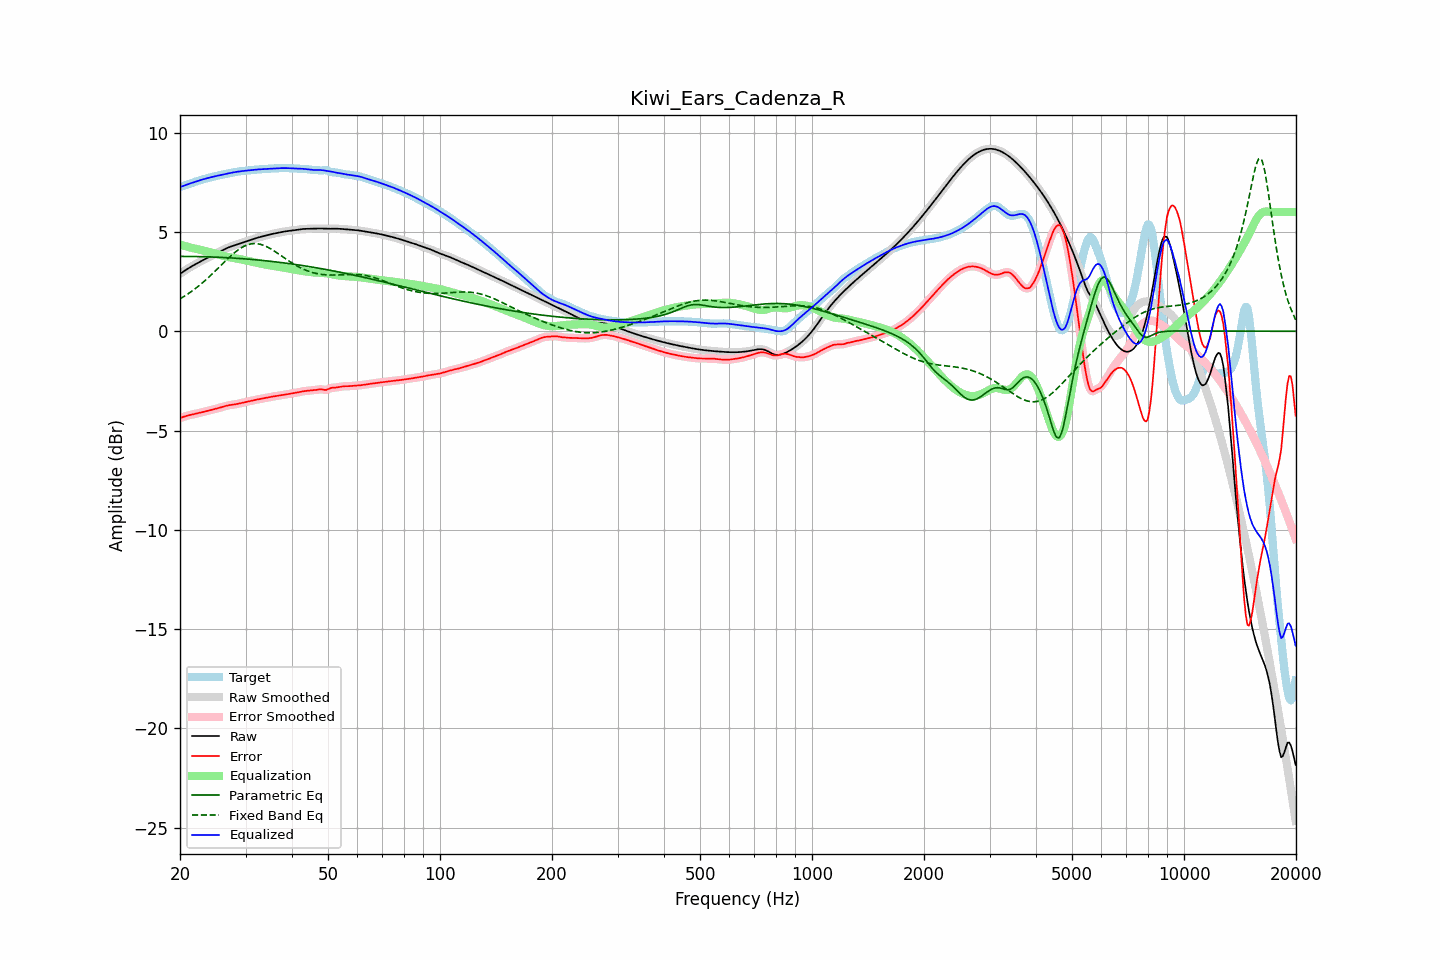

Values plotted in this chart, from the file beside it:
frequency, raw, error, smoothed, error_smoothed, equalization, parametric_eq, fixed_band_eq, equalized_raw, equalized_smoothed, target
20.00, 2.89, -4.37, 2.89, -4.37, 4.37, 3.77, 1.63, 7.26, 7.26, 7.27
20.20, 2.95, -4.34, 2.95, -4.34, 4.34, 3.77, 1.68, 7.29, 7.29, 7.29
20.40, 3.00, -4.32, 3.00, -4.32, 4.32, 3.77, 1.72, 7.32, 7.32, 7.32
20.61, 3.05, -4.29, 3.05, -4.29, 4.29, 3.77, 1.78, 7.35, 7.35, 7.34
20.81, 3.11, -4.27, 3.11, -4.27, 4.27, 3.77, 1.83, 7.38, 7.38, 7.37
21.02, 3.16, -4.24, 3.16, -4.24, 4.25, 3.77, 1.88, 7.40, 7.40, 7.40
21.23, 3.21, -4.22, 3.21, -4.22, 4.23, 3.77, 1.94, 7.43, 7.43, 7.43
21.44, 3.25, -4.20, 3.25, -4.20, 4.20, 3.77, 1.99, 7.46, 7.46, 7.46
21.66, 3.30, -4.19, 3.30, -4.19, 4.19, 3.76, 2.05, 7.49, 7.49, 7.49
21.87, 3.35, -4.17, 3.35, -4.17, 4.17, 3.76, 2.11, 7.52, 7.52, 7.52
22.09, 3.39, -4.15, 3.39, -4.15, 4.15, 3.76, 2.17, 7.54, 7.54, 7.54
22.31, 3.44, -4.13, 3.44, -4.13, 4.13, 3.76, 2.24, 7.57, 7.57, 7.57
22.54, 3.48, -4.11, 3.48, -4.11, 4.11, 3.76, 2.30, 7.59, 7.59, 7.60
22.76, 3.52, -4.10, 3.52, -4.10, 4.09, 3.76, 2.37, 7.62, 7.62, 7.62
22.99, 3.57, -4.07, 3.57, -4.08, 4.08, 3.75, 2.44, 7.64, 7.64, 7.64
23.22, 3.61, -4.06, 3.61, -4.06, 4.06, 3.75, 2.51, 7.66, 7.67, 7.67
23.45, 3.65, -4.04, 3.65, -4.04, 4.04, 3.75, 2.58, 7.69, 7.69, 7.69
23.69, 3.69, -4.01, 3.69, -4.01, 4.02, 3.75, 2.65, 7.71, 7.71, 7.71
23.92, 3.73, -3.99, 3.73, -3.99, 4.00, 3.74, 2.73, 7.73, 7.73, 7.73
24.16, 3.77, -3.97, 3.77, -3.97, 3.98, 3.74, 2.80, 7.75, 7.75, 7.75
24.40, 3.81, -3.96, 3.81, -3.95, 3.96, 3.74, 2.88, 7.77, 7.77, 7.77
24.65, 3.85, -3.93, 3.85, -3.93, 3.93, 3.74, 2.96, 7.79, 7.79, 7.79
24.89, 3.89, -3.91, 3.89, -3.91, 3.91, 3.73, 3.04, 7.81, 7.81, 7.81
25.14, 3.94, -3.89, 3.94, -3.89, 3.89, 3.73, 3.12, 7.83, 7.83, 7.83
25.39, 3.98, -3.87, 3.98, -3.87, 3.87, 3.73, 3.20, 7.84, 7.84, 7.85
25.65, 4.02, -3.84, 4.02, -3.84, 3.84, 3.72, 3.28, 7.86, 7.86, 7.86
25.91, 4.06, -3.82, 4.06, -3.82, 3.82, 3.72, 3.36, 7.88, 7.88, 7.88
26.16, 4.10, -3.79, 4.10, -3.79, 3.80, 3.71, 3.44, 7.90, 7.90, 7.90
26.43, 4.14, -3.77, 4.14, -3.77, 3.77, 3.71, 3.52, 7.92, 7.92, 7.91
26.69, 4.18, -3.75, 4.18, -3.75, 3.76, 3.71, 3.60, 7.93, 7.93, 7.93
26.96, 4.21, -3.73, 4.21, -3.73, 3.74, 3.70, 3.67, 7.95, 7.95, 7.95
27.23, 4.24, -3.72, 4.24, -3.72, 3.72, 3.70, 3.75, 7.97, 7.97, 7.96
27.50, 4.27, -3.71, 4.27, -3.71, 3.71, 3.69, 3.82, 7.98, 7.98, 7.98
27.77, 4.30, -3.70, 4.30, -3.70, 3.69, 3.69, 3.89, 8.00, 8.00, 8.00
28.05, 4.33, -3.68, 4.33, -3.68, 3.68, 3.68, 3.96, 8.01, 8.01, 8.01
28.33, 4.36, -3.67, 4.36, -3.67, 3.67, 3.68, 4.03, 8.02, 8.02, 8.03
28.62, 4.38, -3.66, 4.38, -3.65, 3.65, 3.67, 4.09, 8.04, 8.04, 8.04
28.90, 4.41, -3.64, 4.41, -3.64, 3.64, 3.66, 4.14, 8.05, 8.05, 8.05
29.19, 4.44, -3.62, 4.44, -3.62, 3.62, 3.66, 4.20, 8.06, 8.06, 8.06
29.48, 4.47, -3.60, 4.47, -3.60, 3.60, 3.65, 4.24, 8.07, 8.07, 8.07
29.78, 4.50, -3.58, 4.50, -3.58, 3.58, 3.65, 4.29, 8.08, 8.08, 8.08
30.08, 4.52, -3.56, 4.52, -3.56, 3.56, 3.64, 4.32, 8.09, 8.09, 8.08
30.38, 4.55, -3.54, 4.55, -3.54, 3.54, 3.63, 4.35, 8.09, 8.09, 8.09
30.68, 4.58, -3.53, 4.58, -3.53, 3.53, 3.63, 4.38, 8.10, 8.10, 8.10
30.99, 4.60, -3.51, 4.60, -3.51, 3.51, 3.62, 4.40, 8.11, 8.11, 8.11
31.30, 4.63, -3.49, 4.63, -3.49, 3.49, 3.61, 4.41, 8.12, 8.12, 8.12
31.61, 4.66, -3.47, 4.66, -3.47, 3.47, 3.61, 4.42, 8.13, 8.13, 8.13
31.93, 4.68, -3.46, 4.68, -3.46, 3.46, 3.60, 4.41, 8.14, 8.14, 8.14
32.24, 4.70, -3.44, 4.70, -3.44, 3.44, 3.59, 4.41, 8.14, 8.14, 8.14
32.57, 4.73, -3.42, 4.73, -3.42, 3.42, 3.58, 4.39, 8.15, 8.15, 8.15
32.89, 4.75, -3.41, 4.75, -3.41, 3.41, 3.58, 4.38, 8.16, 8.16, 8.16
33.22, 4.77, -3.39, 4.77, -3.39, 3.39, 3.57, 4.35, 8.16, 8.16, 8.16
33.55, 4.79, -3.38, 4.79, -3.38, 3.38, 3.56, 4.33, 8.17, 8.17, 8.17
33.89, 4.81, -3.36, 4.81, -3.36, 3.36, 3.55, 4.29, 8.17, 8.17, 8.17
34.23, 4.83, -3.35, 4.83, -3.35, 3.35, 3.54, 4.26, 8.18, 8.18, 8.18
34.57, 4.85, -3.33, 4.85, -3.33, 3.33, 3.53, 4.21, 8.18, 8.18, 8.18
34.92, 4.87, -3.31, 4.87, -3.31, 3.32, 3.52, 4.17, 8.19, 8.19, 8.19
35.27, 4.89, -3.30, 4.89, -3.30, 3.30, 3.52, 4.12, 8.20, 8.19, 8.19
35.62, 4.91, -3.29, 4.91, -3.29, 3.29, 3.51, 4.07, 8.20, 8.20, 8.20
35.97, 4.93, -3.28, 4.93, -3.28, 3.27, 3.50, 4.02, 8.20, 8.20, 8.20
... 635 more rows
